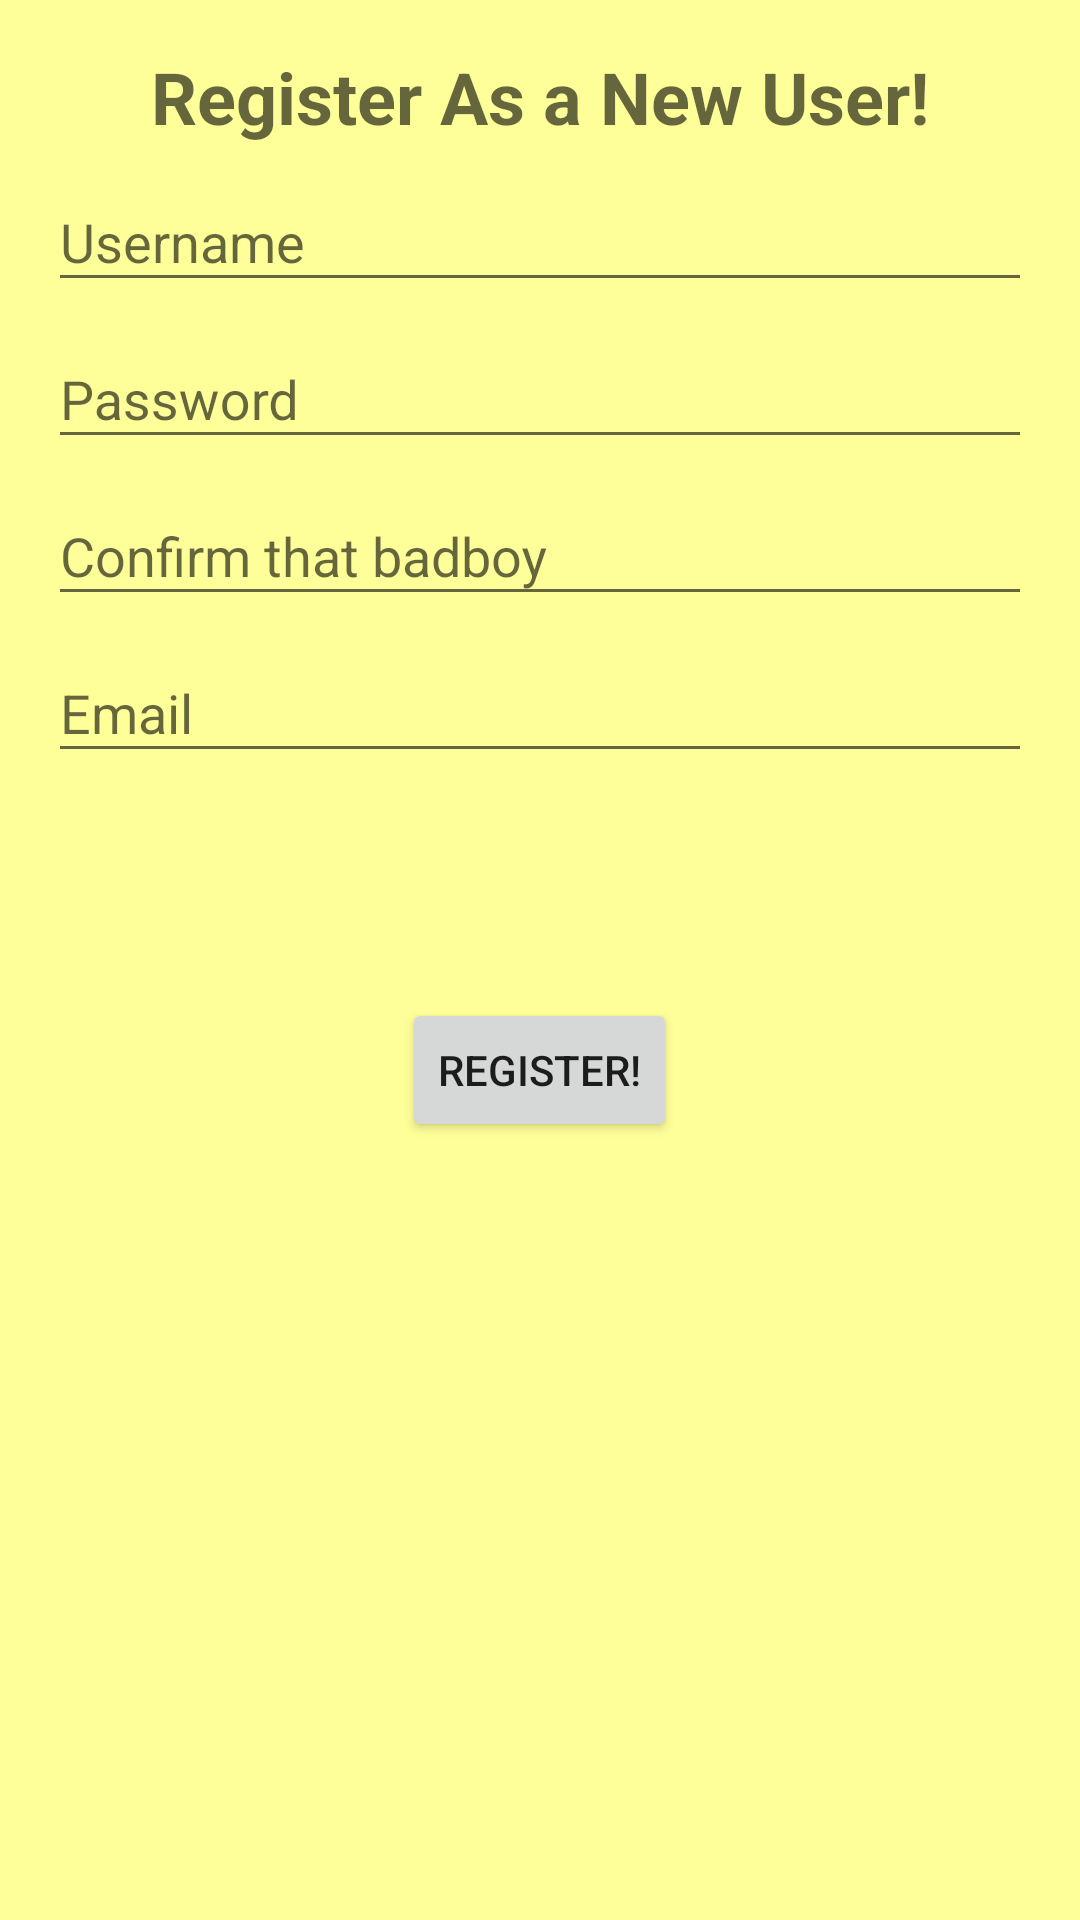

Android layout source for this screen:
<!-- AndroidManifest.xml: application theme AppTheme -->
<!-- res/layout/activity_register.xml -->
<?xml version="1.0" encoding="utf-8"?>
<LinearLayout xmlns:android="http://schemas.android.com/apk/res/android"
    xmlns:tools="http://schemas.android.com/tools"
    android:layout_width="match_parent"
    android:layout_height="match_parent"
    android:gravity="center_horizontal"
    android:orientation="vertical"
    android:paddingBottom="@dimen/activity_vertical_margin"
    android:paddingLeft="@dimen/activity_horizontal_margin"
    android:paddingRight="@dimen/activity_horizontal_margin"
    android:paddingTop="@dimen/activity_vertical_margin"
    android:background="@color/PASTEL_YELLOW"
    tools:context="com.example.bummobile.csc335_chatserver.LoginActivity">

    
    <ProgressBar
        android:id="@+id/login_progress"
        style="?android:attr/progressBarStyleLarge"
        android:layout_width="wrap_content"
        android:layout_height="wrap_content"
        android:layout_marginBottom="8dp"
        android:visibility="gone" />

    <ScrollView
        android:id="@+id/login_form"
        android:layout_width="match_parent"
        android:layout_height="wrap_content">

        <LinearLayout
            android:id="@+id/email_login_form"
            android:layout_width="match_parent"
            android:layout_height="wrap_content"
            android:orientation="vertical">

            <TextView
                android:id="@+id/registerMessage"
                android:layout_width="match_parent"
                android:layout_height="wrap_content"
                android:hint="@string/reg_title"
                android:textSize="24sp"
                android:textStyle="normal|bold"
                android:gravity="center_horizontal"/>

            <android.support.design.widget.TextInputLayout
                android:layout_width="match_parent"
                android:layout_height="wrap_content">

                <android.support.design.widget.TextInputEditText
                    android:id="@+id/new_username"
                    android:layout_width="match_parent"
                    android:layout_height="wrap_content"
                    android:hint="@string/reg_user"
                    android:inputType="textEmailAddress"
                    android:maxLines="1"
                    android:singleLine="true" />

            </android.support.design.widget.TextInputLayout>


            <android.support.design.widget.TextInputLayout
                android:layout_width="match_parent"
                android:layout_height="wrap_content">

                <android.support.design.widget.TextInputEditText
                    android:id="@+id/password"
                    android:layout_width="match_parent"
                    android:layout_height="wrap_content"
                    android:hint="@string/prompt_password"
                    android:inputType="textPassword"
                    android:maxLines="1"
                    android:singleLine="true" />

            </android.support.design.widget.TextInputLayout>

            <android.support.design.widget.TextInputLayout
                android:layout_width="match_parent"
                android:layout_height="wrap_content">

                <android.support.design.widget.TextInputEditText
                    android:id="@+id/password_confirm"
                    android:layout_width="match_parent"
                    android:layout_height="wrap_content"
                    android:hint="@string/reg_confirm"
                    android:inputType="textPassword"
                    android:maxLines="1"
                    android:singleLine="true" />

            </android.support.design.widget.TextInputLayout>

            <android.support.design.widget.TextInputLayout
                android:layout_width="match_parent"
                android:layout_height="wrap_content">

                <android.support.design.widget.TextInputEditText
                    android:id="@+id/new_email"
                    android:layout_width="match_parent"
                    android:layout_height="wrap_content"
                    android:hint="@string/prompt_email"
                    android:inputType="textEmailAddress"
                    android:maxLines="1"/>
            </android.support.design.widget.TextInputLayout>

        </LinearLayout>
    </ScrollView>

    <Button
        android:text="@string/reg_register"
        android:layout_width="wrap_content"
        android:layout_height="wrap_content"
        android:layout_marginTop ="75dp"

        android:id="@+id/registerUser" />
</LinearLayout>
<!-- resources referenced by this layout -->
<resources>
  <color name="PASTEL_YELLOW">#ffff99</color>
  <dimen name="activity_horizontal_margin">16dp</dimen>
  <dimen name="activity_vertical_margin">16dp</dimen>
  <string name="prompt_email">Email</string>
  <string name="prompt_password">Password</string>
  <string name="reg_confirm">Confirm that badboy</string>
  <string name="reg_register">Register!</string>
  <string name="reg_title">Register As a New User!</string>
  <string name="reg_user">Username</string>
  <style name="AppTheme" parent="Theme.AppCompat.Light.NoActionBar">
          
          <item name="colorPrimary">@color/colorPrimary</item>
          <item name="colorPrimaryDark">@color/colorPrimaryDark</item>
          <item name="colorAccent">@color/colorAccent</item>
      </style>
  <color name="colorPrimary">#3F51B5</color>
  <color name="colorPrimaryDark">#303F9F</color>
  <color name="colorAccent">#FF4081</color>
</resources>
